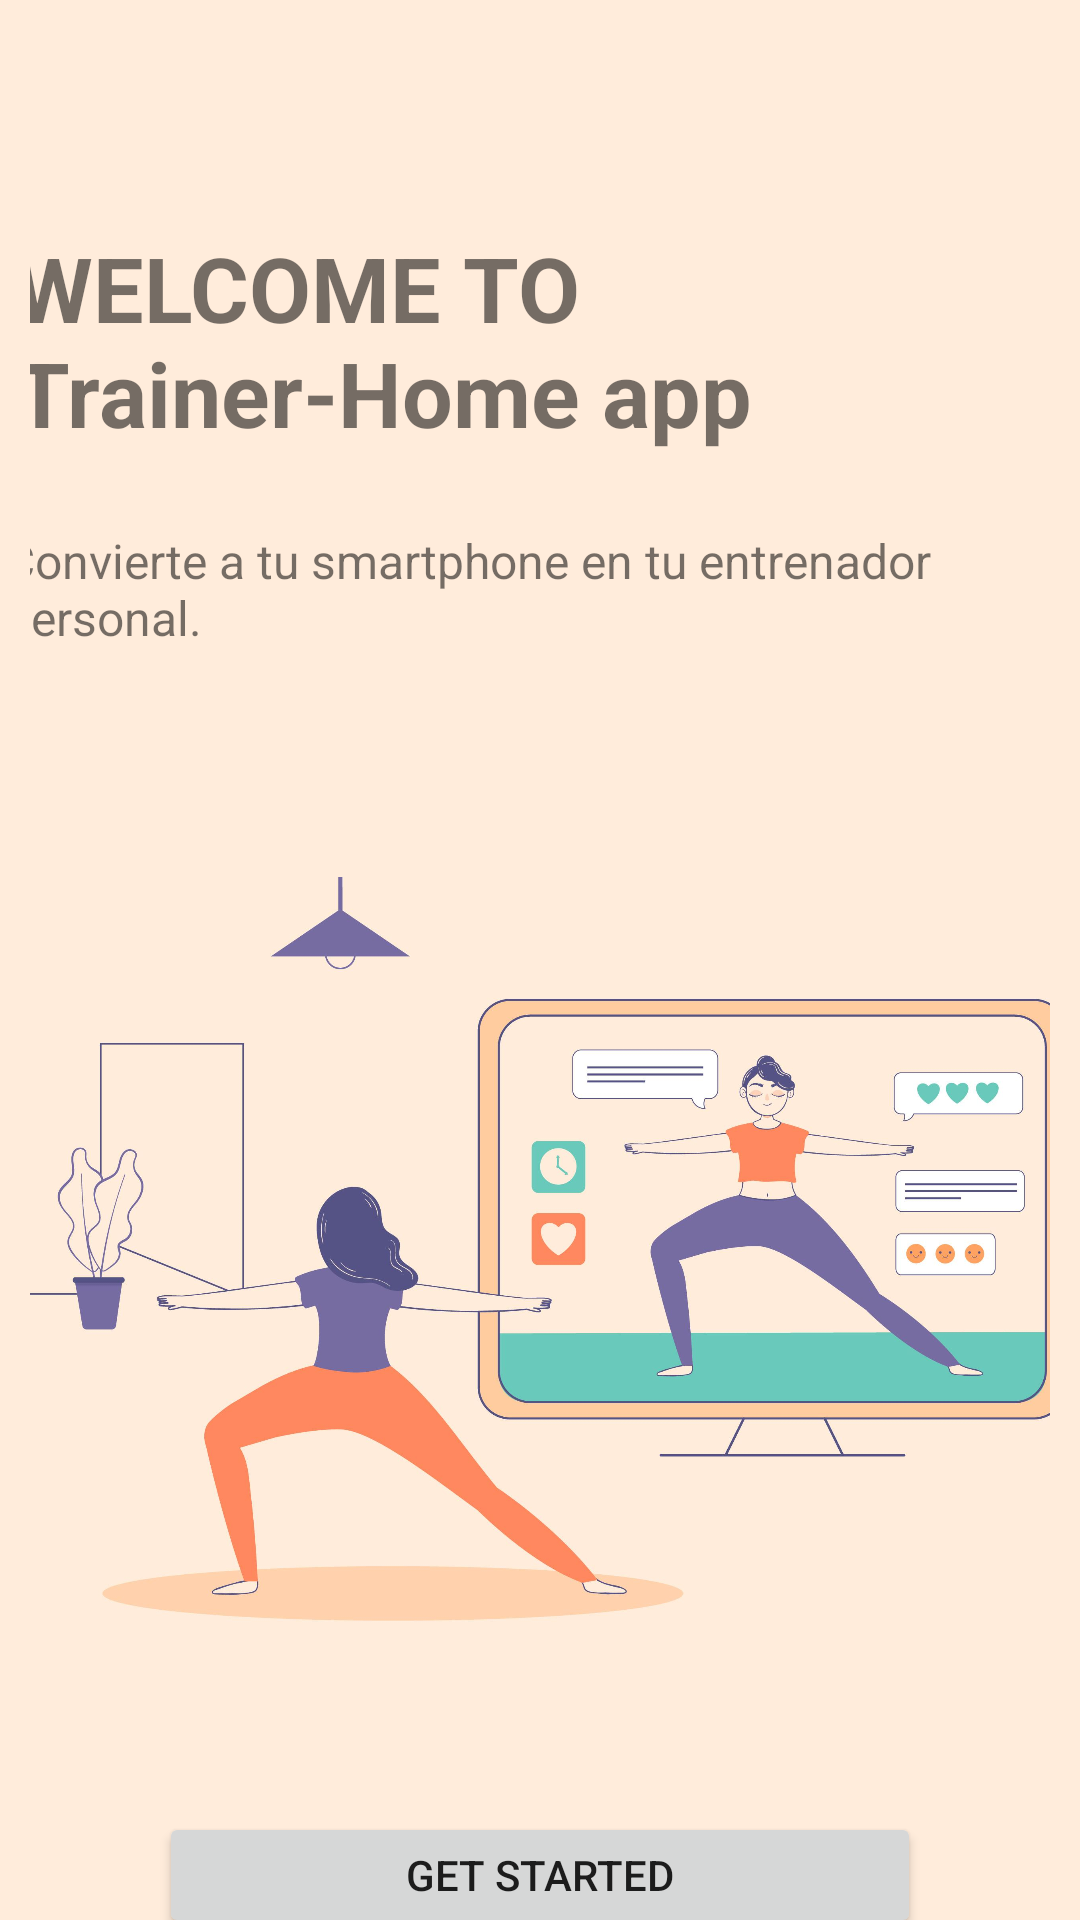

Produce the Android XML layout that renders to this screen, including the resource entries it uses.
<!-- AndroidManifest.xml: application theme FullScreen -->
<!-- res/layout/activity_start.xml -->
<?xml version="1.0" encoding="utf-8"?>
<androidx.constraintlayout.widget.ConstraintLayout xmlns:android="http://schemas.android.com/apk/res/android"
    xmlns:app="http://schemas.android.com/apk/res-auto"
    xmlns:tools="http://schemas.android.com/tools"
    android:id="@+id/start_home"
    android:layout_width="match_parent"
    android:layout_height="match_parent"
    android:background="@color/color_background"
    android:paddingLeft="10dp"
    android:paddingRight="10dp">

    <androidx.constraintlayout.widget.ConstraintLayout
        android:id="@+id/tittle_banner"
        android:layout_width="392dp"
        android:layout_height="200dp"
        android:layout_marginTop="32dp"
        app:layout_constraintEnd_toEndOf="parent"
        app:layout_constraintHorizontal_bias="0.481"
        app:layout_constraintStart_toStartOf="parent"
        app:layout_constraintTop_toTopOf="parent">

        <TextView
            android:id="@+id/title_app"
            android:layout_width="343dp"
            android:layout_height="77dp"
            android:layout_marginStart="16dp"
            android:layout_marginTop="8dp"
            android:layout_marginEnd="16dp"
            android:layout_marginBottom="8dp"
            android:text="@string/home_title"
            android:textAlignment="textStart"
            android:textSize="30sp"
            android:textStyle="bold"
            app:layout_constraintBottom_toTopOf="@+id/description_app"
            app:layout_constraintEnd_toEndOf="parent"
            app:layout_constraintHorizontal_bias="0.202"
            app:layout_constraintStart_toStartOf="parent"
            app:layout_constraintTop_toTopOf="parent"
            app:layout_constraintVertical_bias="0.7" />

        <TextView
            android:id="@+id/description_app"
            android:layout_width="360dp"
            android:layout_height="40dp"
            android:layout_marginStart="16dp"
            android:layout_marginBottom="16dp"
            android:text="@string/home_description"
            android:textSize="16sp"
            app:layout_constraintBottom_toBottomOf="parent"
            app:layout_constraintEnd_toEndOf="parent"
            app:layout_constraintHorizontal_bias="0.0"
            app:layout_constraintStart_toStartOf="parent" />

    </androidx.constraintlayout.widget.ConstraintLayout>

    <ImageView
        android:id="@+id/imageView"
        android:layout_width="398dp"
        android:layout_height="306dp"
        android:layout_marginStart="16dp"
        android:layout_marginTop="40dp"
        android:layout_marginEnd="16dp"
        android:contentDescription="@string/home_title"
        android:src="@drawable/home"
        app:layout_constraintEnd_toEndOf="parent"
        app:layout_constraintHorizontal_bias="0.473"
        app:layout_constraintStart_toStartOf="parent"
        app:layout_constraintTop_toBottomOf="@+id/tittle_banner"
        tools:layout_conversion_absoluteHeight="200dp"
        tools:layout_conversion_absoluteWidth="300dp" />

    <Button
        android:id="@+id/get_started"
        style="@style/btn_home"
        android:layout_width="254dp"
        android:layout_height="42dp"
        android:layout_marginTop="32dp"
        android:text="@string/home_start_button"
        app:layout_constraintBottom_toBottomOf="parent"
        app:layout_constraintEnd_toEndOf="parent"
        app:layout_constraintStart_toStartOf="parent"
        app:layout_constraintTop_toBottomOf="@+id/imageView"
        tools:layout_conversion_absoluteHeight="48dp"
        tools:layout_conversion_absoluteWidth="112dp" />

</androidx.constraintlayout.widget.ConstraintLayout>
<!-- resources referenced by this layout -->
<resources>
  <color name="color_background">#FFECDB</color>
  <!-- drawable home: jpg bitmap (drawable-v24, 154004 bytes) -->
  <string name="home_description">Convierte a tu smartphone en tu entrenador personal.</string>
  <string name="home_start_button">Get Started</string>
  <string name="home_title">WELCOME TO Trainer-Home app</string>
  <style name="FullScreen" parent="Theme.AppCompat.Light.NoActionBar">
          <item name="colorPrimary">@color/colorPrimary</item>
          <item name="colorPrimaryDark">@color/colorPrimaryDark</item>
          <item name="colorAccent">@color/colorAccent</item>
          <item name="background">@color/color_background</item>
      </style>
  <color name="colorPrimary">#6200EE</color>
  <color name="colorPrimaryDark">#212121</color>
  <color name="colorAccent">#FFFFFF</color>
</resources>
